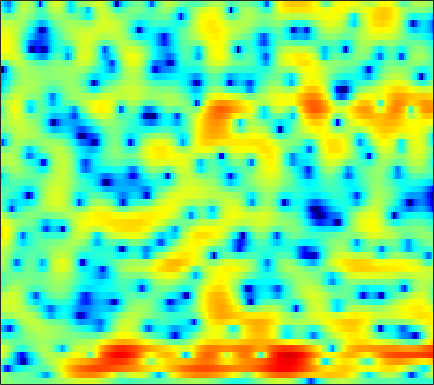

The file beside this chart, header and first rows:
0.85945, 0.68414, 0.46639, 0.25595, 0.099394, -0.10146, -0.28823, -0.42073, -0.57825, -0.71541, -0.84173, -0.92713, -1.0287, -1.1052, -1.1456, -1.1908, -1.2109, -1.177, -1.0921, -0.95876, -0.77946, -0.61629, -0.35183, -0.038217
2.117, 1.398, 0.5243, -0.1915, -0.5972, -0.9412, -1.085, -1.1, -1.052, -0.9888, -0.9477, -0.9678, -1.098, -1.367, -1.684, -2.288, -3.165, -4.041, -5.568, -7.591, -9.812, -10.62, -8.945, -5.782
-5.219, -8.728, -15.05, -17.14, -13.52, -10.06, -7.992, -6.963, -6.016, -5.29, -4.693, -4.285, -3.791, -3.327, -3.018, -2.698, -2.465, -2.356, -2.292, -2.233, -2.111, -1.898, -1.357, -0.4392
0.2553, -0.9862, -2.574, -4.134, -5.329, -7.009, -8.97, -10.75, -13.91, -18.86, -25.18, -20.63, -14.57, -10.71, -8.565, -6.303, -4.492, -3.385, -2.14, -1.095, -0.1921, 0.408, 1.155, 1.864
4.972, 3.721, 1.907, -0.1315, -1.801, -4.328, -7.305, -9.858, -13.66, -16.92, -16.94, -14.8, -11.53, -8.579, -6.645, -4.393, -2.483, -1.289, -0.00662, 0.9717, 1.624, 1.953, 2.185, 2.191
5.152, 4.311, 3.125, 1.859, 0.8596, -0.5093, -1.872, -2.816, -3.818, -4.356, -4.343, -3.974, -3.167, -2.16, -1.38, -0.4047, 0.4519, 1.005, 1.571, 1.919, 2.015, 1.908, 1.514, 0.7395
0.8563, 0.4919, 0.007953, -0.4307, -0.7077, -1.015, -1.223, -1.31, -1.341, -1.257, -1.082, -0.8852, -0.5698, -0.2193, 0.05933, 0.431, 0.7669, 0.9763, 1.181, 1.286, 1.289, 1.21, 1.005, 0.6851
-3.92, -4.153, -4.399, -4.484, -4.403, -4.08, -3.55, -3.064, -2.356, -1.65, -0.9656, -0.4876, 0.08624, 0.5749, 0.8966, 1.252, 1.528, 1.676, 1.809, 1.865, 1.847, 1.789, 1.661, 1.486
-8.013, -9.191, -11.74, -15.45, -16.69, -12.76, -8.592, -6.244, -3.844, -2.049, -0.6812, 0.1272, 0.9762, 1.609, 1.956, 2.277, 2.456, 2.516, 2.504, 2.409, 2.259, 2.11, 1.882, 1.635
-4.274, -4.611, -5.218, -5.648, -5.541, -4.652, -3.21, -2.041, -0.6201, 0.5749, 1.504, 2.025, 2.511, 2.793, 2.871, 2.808, 2.584, 2.323, 1.876, 1.335, 0.7476, 0.3218, -0.184, -0.5787
0.6141, 0.8173, 1.053, 1.282, 1.474, 1.749, 2.055, 2.292, 2.573, 2.773, 2.866, 2.845, 2.683, 2.354, 2.003, 1.368, 0.5379, -0.2351, -1.517, -3.138, -5.118, -6.799, -8.914, -9.779
2.693, 2.926, 3.174, 3.353, 3.444, 3.484, 3.434, 3.336, 3.091, 2.712, 2.194, 1.726, 0.991, 0.1365, -0.564, -1.547, -2.6, -3.453, -4.741, -6.284, -8.269, -10.1, -12.59, -13.35
3.185, 3.471, 3.772, 3.958, 4.015, 3.971, 3.764, 3.477, 2.92, 2.128, 1.062, 0.06271, -1.549, -3.47, -5.036, -6.958, -8.039, -8.057, -7.451, -6.715, -6.135, -5.809, -5.439, -5.056
1.704, 2.259, 2.868, 3.304, 3.5, 3.583, 3.453, 3.211, 2.662, 1.837, 0.6747, -0.4682, -2.434, -5.088, -7.706, -12.14, -14.36, -11.91, -8.315, -5.835, -4.133, -3.185, -2.225, -1.533
-1.805, -0.761, 0.3168, 1.098, 1.512, 1.848, 1.961, 1.907, 1.668, 1.248, 0.6581, 0.1127, -0.7125, -1.573, -2.171, -2.779, -3.04, -2.957, -2.565, -1.997, -1.364, -0.905, -0.3623, 0.09538
-3.396, -2.396, -1.36, -0.6184, -0.2173, 0.1515, 0.3564, 0.4173, 0.407, 0.302, 0.1394, -0.01235, -0.2541, -0.4969, -0.6624, -0.8336, -0.905, -0.8856, -0.7751, -0.5553, -0.2527, 0.007316, 0.3636, 0.7043
-2.067, -1.592, -1.156, -0.9376, -0.8989, -0.9446, -1.01, -1.041, -1.017, -0.9205, -0.7974, -0.7122, -0.6394, -0.6512, -0.7194, -0.8636, -1.039, -1.162, -1.215, -1.077, -0.7265, -0.3381, 0.2874, 0.9166
0.5523, 0.5141, 0.1161, -0.6756, -1.526, -2.968, -4.451, -5.18, -5.016, -3.869, -2.602, -1.832, -1.157, -0.9054, -1.014, -1.558, -2.579, -3.614, -5.101, -5.858, -4.874, -3.316, -1.141, 0.7131
2.316, 1.941, 1.038, -0.4241, -1.985, -4.984, -9.534, -13.66, -11.64, -7.077, -4.205, -2.819, -1.708, -1.273, -1.339, -1.952, -3.24, -4.783, -7.756, -10.4, -8.172, -5.119, -1.812, 0.5746
2.398, 2.036, 1.33, 0.3845, -0.4291, -1.576, -2.622, -3.193, -3.509, -3.369, -3.019, -2.686, -2.308, -2.065, -1.974, -1.994, -2.143, -2.292, -2.4, -2.25, -1.778, -1.218, -0.2977, 0.638
3.241, 2.907, 2.296, 1.506, 0.8267, -0.1455, -1.125, -1.795, -2.593, -3.149, -3.403, -3.423, -3.245, -2.911, -2.627, -2.275, -1.962, -1.742, -1.435, -1.136, -0.786, -0.496, -0.08927, 0.3252
5.152, 4.784, 4.075, 3.118, 2.218, 0.7691, -0.9777, -2.501, -4.783, -6.93, -7.904, -7.505, -6.093, -4.622, -3.716, -2.775, -2.125, -1.772, -1.463, -1.255, -1.077, -0.9414, -0.7684, -0.5758
6.942, 6.551, 5.796, 4.77, 3.79, 2.162, 0.04891, -1.962, -5.463, -10.31, -13.29, -10.79, -7.118, -4.787, -3.685, -2.834, -2.515, -2.546, -2.876, -3.32, -3.717, -3.883, -3.855, -3.689
6.875, 6.49, 5.814, 4.958, 4.219, 3.104, 1.869, 0.9096, -0.3253, -1.373, -2.018, -2.224, -2.221, -2.172, -2.224, -2.591, -3.425, -4.474, -6.534, -9.764, -14.1, -15.43, -12.24, -9.459
5.654, 5.174, 4.444, 3.656, 3.078, 2.34, 1.695, 1.274, 0.82, 0.4647, 0.1927, 0.03934, -0.1791, -0.46, -0.7563, -1.346, -2.248, -3.17, -4.811, -6.831, -8.66, -9.14, -8.224, -6.786
3.292, 2.41, 1.107, -0.2054, -1.047, -1.736, -1.869, -1.705, -1.314, -0.8843, -0.5229, -0.31, -0.1098, 0.009445, 0.03345, -0.0136, -0.1678, -0.3295, -0.6113, -0.8635, -1.023, -1.028, -0.871, -0.5819
0.07498, -1.45, -4.234, -8.333, -12.87, -16.75, -11.37, -8.391, -5.899, -4.395, -3.417, -2.902, -2.329, -1.807, -1.407, -0.8515, -0.2766, 0.1307, 0.6612, 1.131, 1.557, 1.852, 2.198, 2.491
-1.153, -2.291, -4.189, -6.345, -7.865, -8.892, -8.503, -7.816, -7.053, -6.706, -6.773, -6.963, -7.118, -6.712, -5.888, -4.348, -2.681, -1.518, -0.1446, 0.996, 1.929, 2.497, 3.103, 3.542
-1.174, -1.642, -2.335, -3.051, -3.563, -4.168, -4.726, -5.172, -5.981, -7.188, -9.199, -11.65, -18.13, -28.31, -15.43, -8.983, -5.244, -3.222, -1.157, 0.4133, 1.63, 2.348, 3.103, 3.644
-2.278, -2.307, -2.347, -2.434, -2.533, -2.755, -3.094, -3.44, -4.055, -4.864, -5.86, -6.648, -7.426, -7.428, -6.749, -5.278, -3.616, -2.417, -0.9981, 0.2139, 1.228, 1.869, 2.569, 3.1
-5.229, -4.486, -3.549, -2.795, -2.383, -2.03, -1.877, -1.88, -2.006, -2.243, -2.515, -2.697, -2.844, -2.817, -2.664, -2.301, -1.791, -1.349, -0.7094, -0.03442, 0.6315, 1.125, 1.736, 2.27
-9.003, -6.232, -3.834, -2.273, -1.475, -0.7551, -0.3504, -0.2086, -0.1866, -0.3039, -0.5061, -0.6878, -0.9538, -1.205, -1.381, -1.565, -1.683, -1.721, -1.639, -1.373, -0.8838, -0.3955, 0.3696, 1.162
-2.743, -1.825, -0.6847, 0.2154, 0.7169, 1.139, 1.312, 1.296, 1.097, 0.7443, 0.2632, -0.1596, -0.777, -1.44, -1.976, -2.77, -3.724, -4.529, -5.627, -6.337, -5.791, -4.622, -2.642, -0.7642
1.729, 1.847, 2.059, 2.225, 2.281, 2.227, 1.975, 1.643, 0.9787, 0.07829, -1.033, -1.94, -3.092, -4.07, -4.646, -5.434, -6.531, -7.857, -11.05, -17.81, -17.07, -10.47, -5.334, -2.128
2.433, 2.367, 2.332, 2.329, 2.285, 2.107, 1.695, 1.168, 0.09195, -1.541, -3.913, -6.321, -10.43, -12.91, -11.37, -8.605, -6.857, -6.146, -5.613, -5.12, -4.178, -3.198, -1.647, -0.1662
-0.3339, -0.5422, -0.3537, 0.2096, 0.6788, 1.126, 1.243, 1.048, 0.3888, -0.8373, -2.682, -4.476, -7.09, -8.37, -7.545, -5.518, -3.712, -2.68, -1.611, -0.7999, -0.09169, 0.4214, 1.06, 1.616
-10.69, -14.47, -8.89, -4.311, -2.153, -0.27, 0.8259, 1.274, 1.462, 1.295, 0.8904, 0.5101, 0.03826, -0.232, -0.2708, -0.1054, 0.1645, 0.4135, 0.6963, 0.9141, 1.047, 1.123, 1.161, 1.158
-4.412, -4.904, -4.066, -2.33, -1.051, 0.3408, 1.351, 1.881, 2.309, 2.499, 2.498, 2.408, 2.22, 2, 1.827, 1.587, 1.314, 1.07, 0.6819, 0.2351, -0.2873, -0.7428, -1.358, -1.927
0.3784, 0.2821, 0.4553, 0.8758, 1.295, 1.858, 2.355, 2.63, 2.873, 2.95, 2.883, 2.756, 2.503, 2.153, 1.842, 1.339, 0.7435, 0.1858, -0.6989, -1.821, -3.18, -4.395, -6.191, -7.986
1.06, 1.179, 1.575, 2.048, 2.413, 2.854, 3.167, 3.285, 3.308, 3.162, 2.872, 2.579, 2.123, 1.598, 1.175, 0.567, -0.1418, -0.7639, -1.795, -3.187, -5.085, -6.917, -10.41, -16.17
-2.005, -0.7456, 0.9245, 2.301, 3.077, 3.792, 4.136, 4.187, 3.96, 3.416, 2.624, 1.902, 0.8931, 0.05597, -0.3962, -0.7407, -0.9729, -1.202, -1.722, -2.536, -3.744, -4.845, -6.469, -8.024
-5.612, -2.174, 0.8861, 2.881, 3.902, 4.748, 5.099, 5.044, 4.5, 3.39, 1.565, -0.3684, -3.847, -7.554, -7.797, -5.173, -2.965, -2.021, -1.503, -1.643, -2.221, -2.88, -3.81, -4.614
-0.01176, 0.7174, 1.861, 2.978, 3.671, 4.337, 4.65, 4.589, 4.11, 3.111, 1.477, -0.2184, -3.083, -5.703, -5.982, -4.345, -2.67, -1.893, -1.578, -2.016, -3.137, -4.453, -6.856, -9.466
-2.298, -1.397, -0.147, 1.044, 1.822, 2.641, 3.163, 3.361, 3.377, 3.087, 2.567, 2.058, 1.334, 0.7308, 0.4309, 0.2045, 0.01331, -0.1919, -0.7028, -1.614, -3.087, -4.678, -7.576, -11.27
-8.698, -6.315, -3.891, -2.087, -0.9824, 0.1986, 1.09, 1.602, 2.063, 2.305, 2.366, 2.321, 2.178, 1.955, 1.765, 1.484, 1.148, 0.8287, 0.3115, -0.3416, -1.119, -1.734, -2.528, -3.083
-9.293, -7.912, -6.1, -4.419, -3.283, -1.92, -0.7614, -0.04949, 0.6954, 1.236, 1.575, 1.726, 1.81, 1.781, 1.696, 1.516, 1.289, 1.083, 0.7732, 0.4383, 0.1037, -0.1204, -0.3702, -0.5119
-9.795, -9.48, -8.183, -6.284, -4.822, -3.063, -1.607, -0.7278, 0.1816, 0.8245, 1.241, 1.424, 1.526, 1.515, 1.446, 1.297, 1.105, 0.961, 0.77, 0.6067, 0.4772, 0.3987, 0.3544, 0.3604
-18.46, -27.22, -12.8, -7.313, -4.731, -2.311, -0.6468, 0.2389, 1.052, 1.518, 1.72, 1.729, 1.599, 1.354, 1.134, 0.8267, 0.5251, 0.3283, 0.1315, 0.02491, 0.02059, 0.07498, 0.2111, 0.384
-3.004, -3.165, -2.316, -0.8439, 0.2475, 1.438, 2.258, 2.629, 2.81, 2.662, 2.241, 1.78, 1.052, 0.2318, -0.3832, -1.131, -1.768, -2.166, -2.525, -2.648, -2.468, -2.129, -1.537, -0.9036
3.933, 3.908, 3.98, 4.128, 4.237, 4.254, 4.062, 3.737, 3.024, 1.969, 0.5257, -0.7735, -2.752, -4.791, -6.169, -7.579, -8.633, -9.387, -10.54, -11.5, -11.04, -9.528, -7.08, -5.006
5.707, 5.695, 5.6, 5.389, 5.131, 4.629, 3.878, 3.105, 1.749, -0.07713, -2.509, -4.864, -9.032, -15.28, -22.32, -21.74, -17.79, -17.07, -18.41, -22.35, -22.59, -17.21, -12.07, -8.663
5.625, 5.66, 5.568, 5.298, 4.96, 4.326, 3.437, 2.582, 1.154, -0.686, -2.964, -4.997, -8.127, -11.44, -13.56, -15.03, -15.17, -15.11, -14.95, -14.6, -13.54, -12.34, -10.37, -8.339
4.92, 5.04, 5.028, 4.83, 4.559, 4.01, 3.253, 2.548, 1.38, -0.01624, -1.648, -3.015, -4.99, -7, -8.489, -10.4, -12.14, -13.3, -14.32, -14.37, -13.28, -11.88, -9.779, -7.718
4.084, 4.23, 4.268, 4.151, 3.978, 3.617, 3.116, 2.631, 1.84, 0.881, -0.2702, -1.269, -2.769, -4.498, -5.949, -8.211, -11.09, -14.02, -20.56, -33.6, -17.89, -13.39, -9.503, -6.743
2.95, 2.94, 2.869, 2.766, 2.679, 2.574, 2.428, 2.26, 1.957, 1.479, 0.8171, 0.1998, -0.8121, -2.038, -3.09, -4.674, -6.419, -7.749, -9.217, -9.625, -8.685, -7.416, -5.535, -3.812
0.8909, 0.417, -0.1356, -0.4211, -0.384, -0.008468, 0.556, 0.9948, 1.433, 1.643, 1.591, 1.38, 0.8742, 0.1436, -0.5268, -1.48, -2.411, -2.966, -3.432, -3.44, -3.01, -2.451, -1.551, -0.624
-2.401, -4.031, -6.794, -9.263, -8.766, -5.671, -2.686, -0.9617, 0.6836, 1.761, 2.321, 2.427, 2.213, 1.611, 0.9277, -0.2257, -1.514, -2.393, -3.029, -2.747, -1.686, -0.7045, 0.5638, 1.618
-5.531, -7.091, -9.674, -11.9, -11.14, -7.439, -3.937, -1.896, 0.1589, 1.558, 2.387, 2.662, 2.566, 1.924, 1.035, -0.8829, -4.025, -7.968, -18.8, -10.51, -4.192, -1.454, 0.9614, 2.508
